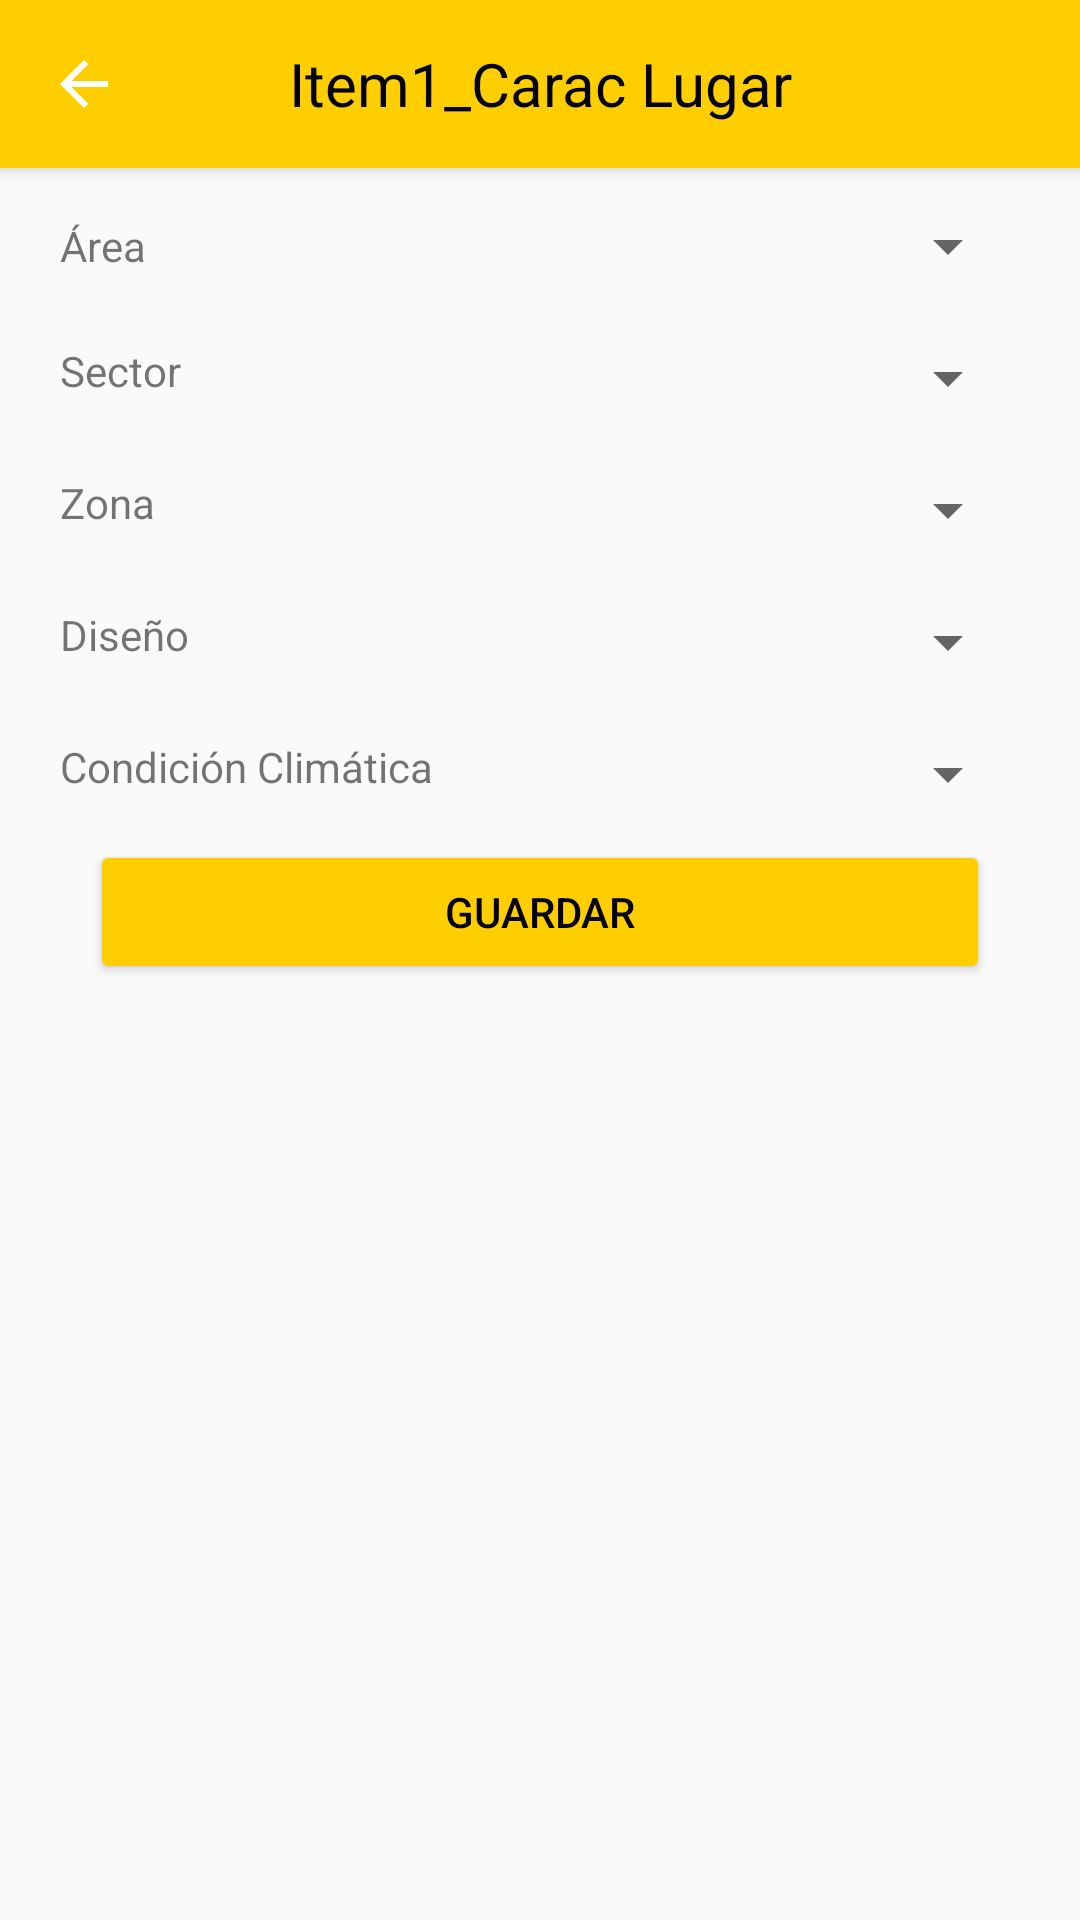

The Android layout XML behind this screen, and the referenced resources:
<!-- AndroidManifest.xml: application theme AppTheme -->
<!-- res/layout/activity_caracteristicas__lugar.xml -->
<?xml version="1.0" encoding="utf-8"?>
<android.support.design.widget.CoordinatorLayout xmlns:android="http://schemas.android.com/apk/res/android"
    xmlns:app="http://schemas.android.com/apk/res-auto"
    xmlns:tools="http://schemas.android.com/tools"
    android:layout_width="match_parent"
    android:layout_height="match_parent"
    >

    <android.support.design.widget.AppBarLayout
        android:layout_width="match_parent"
        android:layout_height="wrap_content"
        android:theme="@style/AppTheme.AppBarOverlay">

        <android.support.v7.widget.Toolbar
            android:id="@+id/toolbar"
            android:layout_width="match_parent"
            android:layout_height="?attr/actionBarSize"
            android:background="?attr/colorPrimary"
            app:popupTheme="@style/AppTheme.PopupOverlay"
            app:navigationIcon="?attr/homeAsUpIndicator">

            
            <TextView

                android:id="@+id/toolbar_title"
                android:layout_width="wrap_content"
                android:layout_height="wrap_content"
                android:text="Item1_Carac Lugar"
                android:textColor="@color/Black"
                android:textSize="20sp"
                android:layout_gravity="center" />


        </android.support.v7.widget.Toolbar>



    </android.support.design.widget.AppBarLayout>

    <LinearLayout
        android:layout_width="match_parent"
        android:layout_height="match_parent"
        android:layout_weight="1"
        android:orientation="vertical"
        android:weightSum="1"
        android:layout_margin="10dp">

        <ScrollView
            android:layout_width="match_parent"
            android:layout_height="match_parent">

            <LinearLayout
                android:layout_width="match_parent"
                android:layout_height="wrap_content"
                android:layout_marginTop="50dp"
                android:orientation="vertical">


                <LinearLayout
                    android:layout_width="match_parent"
                    android:layout_height="match_parent"
                    android:layout_margin="10dp"
                    android:orientation="horizontal"
                    tools:ignore="UselessParent">

                    <TextView
                        android:id="@+id/textView4"
                        android:layout_width="191dp"
                        android:layout_height="match_parent"
                        android:gravity=""
                        android:text="Área" />

                    <Spinner
                        android:id="@+id/spinner3"
                        android:layout_width="0dp"
                        android:layout_height="wrap_content"
                        android:layout_weight="1" />
                </LinearLayout>

                <LinearLayout
                    android:layout_width="match_parent"
                    android:layout_height="match_parent"
                    android:layout_margin="10dp"
                    android:orientation="horizontal"
                    tools:ignore="UselessParent">

                    <TextView
                        android:id="@+id/textView5"
                        android:layout_width="191dp"
                        android:layout_height="match_parent"
                        android:text="Sector" />

                    <Spinner
                        android:id="@+id/spinner4"
                        android:layout_width="0dp"
                        android:layout_height="wrap_content"
                        android:layout_weight="1" />
                </LinearLayout>

                <LinearLayout
                    android:layout_width="match_parent"
                    android:layout_height="match_parent"
                    android:layout_margin="10dp"
                    android:orientation="horizontal"
                    tools:ignore="UselessParent">

                    <TextView
                        android:id="@+id/textView6"
                        android:layout_width="191dp"
                        android:layout_height="match_parent"
                        android:text="Zona" />

                    <Spinner
                        android:id="@+id/spinner5"
                        android:layout_width="match_parent"
                        android:layout_height="wrap_content"
                        android:layout_weight="1"
                        tools:ignore="InefficientWeight" />
                </LinearLayout>

                <LinearLayout
                    android:layout_width="match_parent"
                    android:layout_height="match_parent"
                    android:layout_margin="10dp"
                    android:orientation="horizontal"
                    tools:ignore="UselessParent">

                    <TextView
                        android:id="@+id/textView7"
                        android:layout_width="193dp"
                        android:layout_height="match_parent"
                        android:text="Diseño" />

                    <Spinner
                        android:id="@+id/spinner6"
                        android:layout_width="0dp"
                        android:layout_height="wrap_content"
                        android:layout_weight="1" />
                </LinearLayout>

                <LinearLayout
                    android:layout_width="match_parent"
                    android:layout_height="match_parent"
                    android:layout_margin="10dp"
                    android:orientation="horizontal"
                    tools:ignore="UselessParent">

                    <TextView
                        android:id="@+id/textView8"
                        android:layout_width="194dp"
                        android:layout_height="wrap_content"
                        android:text="Condición Climática" />

                    <Spinner
                        android:id="@+id/spinner8"
                        android:layout_width="0dp"
                        android:layout_height="wrap_content"
                        android:layout_weight="1" />
                </LinearLayout>

                <LinearLayout
                    android:layout_width="match_parent"
                    android:layout_height="match_parent"
                    android:orientation="horizontal">

                    <Button
                        android:id="@+id/next"
                        android:layout_width="match_parent"
                        android:layout_height="wrap_content"
                        android:layout_gravity="right"
                        android:layout_margin="20dp"
                        android:layout_marginLeft="8dp"
                        android:layout_marginRight="8dp"
                        android:layout_marginTop="20dp"
                        android:layout_weight="1"
                        android:onClick="Save_Caract_Lugar"
                        android:text="Guardar"
                        android:theme="@style/AppTheme.ButtonBlue"
                        app:layout_constraintLeft_toLeftOf="parent"
                        app:layout_constraintRight_toRightOf="parent"
                        app:layout_constraintTop_toBottomOf="@+id/username"
                        tools:ignore="MissingConstraints" />
                </LinearLayout>

            </LinearLayout>
        </ScrollView>

    </LinearLayout>


</android.support.design.widget.CoordinatorLayout>
<!-- resources referenced by this layout -->
<resources>
  <color name="Black">#030303</color>
  <style name="AppTheme.AppBarOverlay" parent="ThemeOverlay.AppCompat.Dark.ActionBar" />
  <style name="AppTheme.ButtonBlue" parent="Widget.AppCompat.Button.Colored">
          <item name="colorButtonNormal">@color/colorPrimary</item>
          <item name="android:textColor">@color/Black</item>
  
      </style>
  <style name="AppTheme.PopupOverlay" parent="ThemeOverlay.AppCompat.Light" />
  <style name="AppTheme" parent="Theme.AppCompat.Light">
          
          <item name="colorPrimary">@color/colorPrimary</item>
          <item name="colorPrimaryDark">@color/colorPrimary</item>
              
          <item name="colorAccent">#3b920d</item>
      </style>
  <color name="colorPrimary">#ffce00</color>
</resources>
